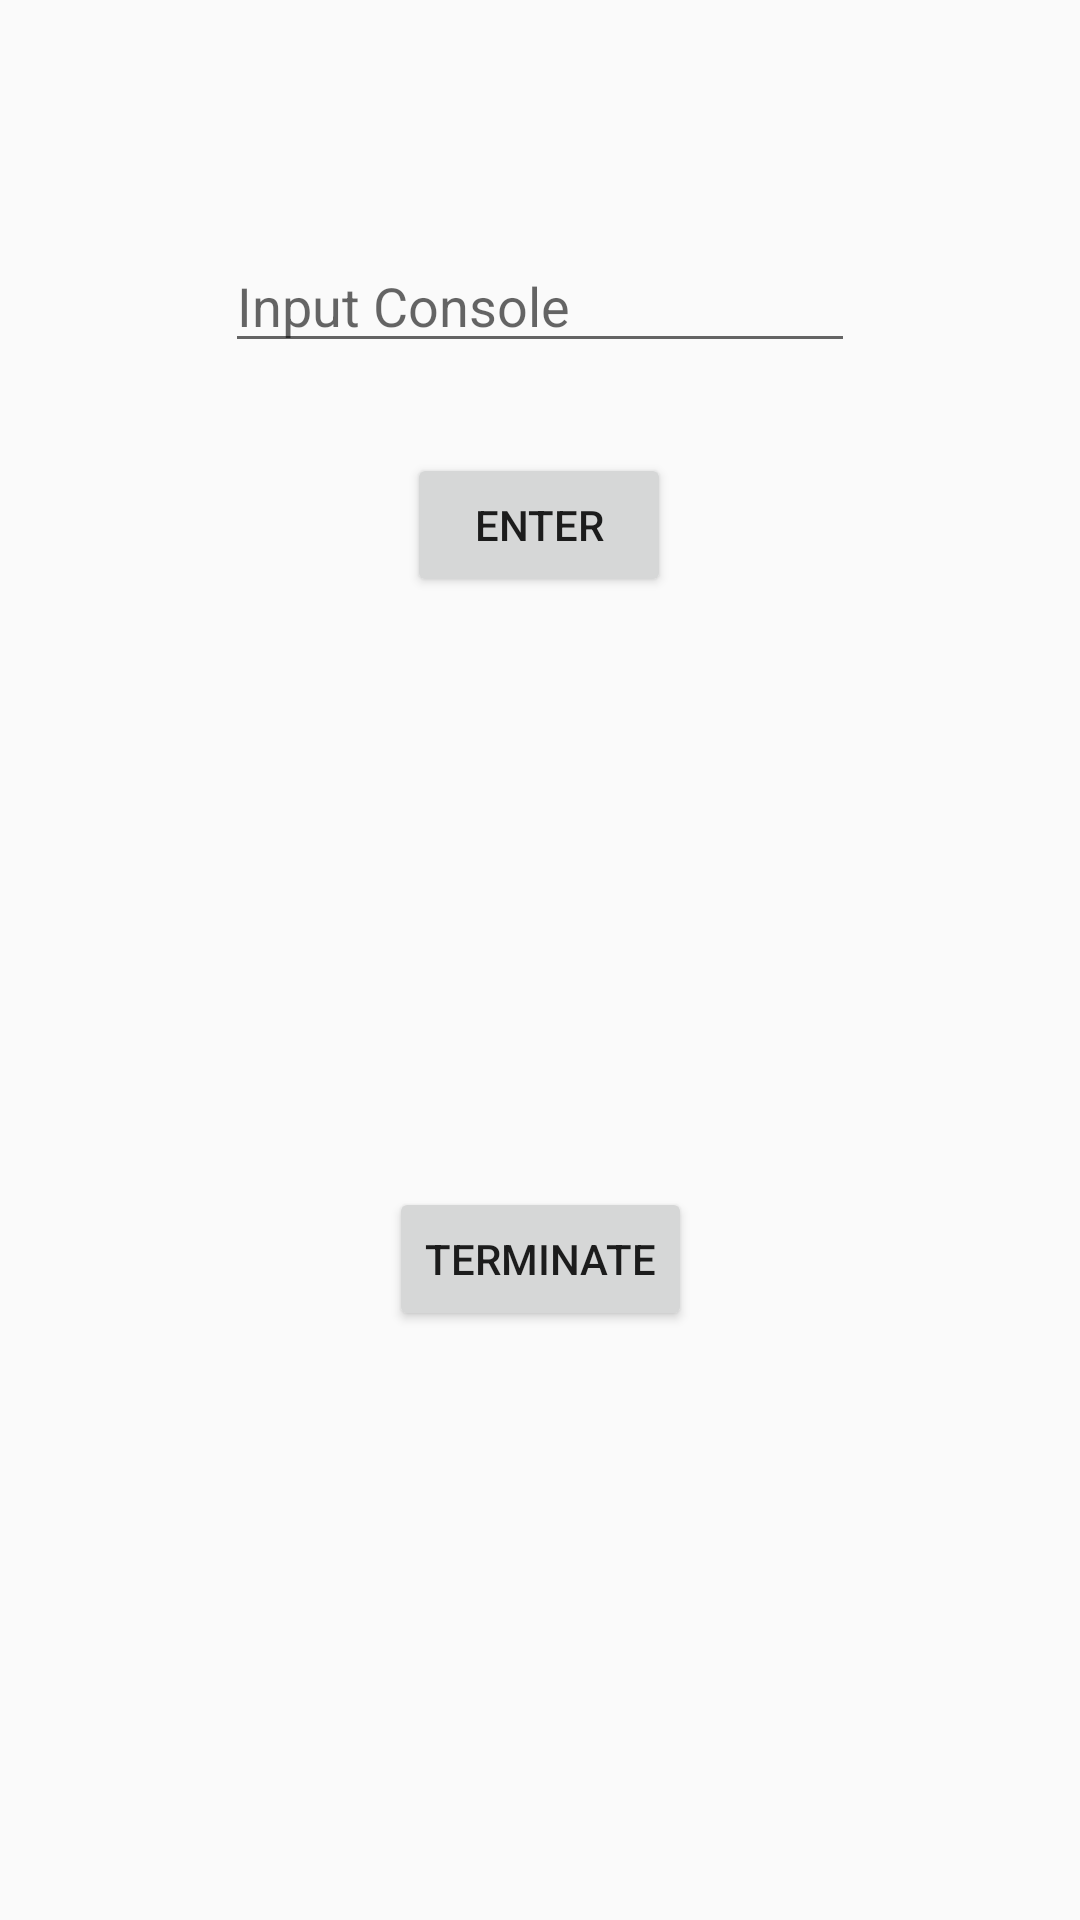

Write the Android layout XML for this screen, with the resource values it uses.
<!-- AndroidManifest.xml: application theme AppTheme -->
<!-- res/layout/activity_code_run.xml -->
<?xml version="1.0" encoding="utf-8"?>
<androidx.constraintlayout.widget.ConstraintLayout xmlns:android="http://schemas.android.com/apk/res/android"
    xmlns:app="http://schemas.android.com/apk/res-auto"
    xmlns:tools="http://schemas.android.com/tools"
    android:layout_width="match_parent"
    android:layout_height="match_parent"
    tools:context=".activities.CodeRunActivity">

    <EditText
        android:id="@+id/userInputEditText"
        android:layout_width="wrap_content"
        android:layout_height="wrap_content"
        android:ems="10"
        android:hint="Input Console"
        android:inputType="textPersonName"
        app:layout_constraintBottom_toBottomOf="parent"
        app:layout_constraintEnd_toEndOf="parent"
        app:layout_constraintHorizontal_bias="0.499"
        app:layout_constraintStart_toStartOf="parent"
        app:layout_constraintTop_toTopOf="parent"
        app:layout_constraintVertical_bias="0.133" />

    <Button
        android:id="@+id/enterButton"
        android:layout_width="wrap_content"
        android:layout_height="wrap_content"
        android:onClick="terminate"
        android:text="Terminate"
        app:layout_constraintBottom_toBottomOf="parent"
        app:layout_constraintEnd_toEndOf="parent"
        app:layout_constraintStart_toStartOf="parent"
        app:layout_constraintTop_toBottomOf="@+id/terminateButton" />

    <Button
        android:id="@+id/terminateButton"
        android:layout_width="wrap_content"
        android:layout_height="wrap_content"
        android:layout_marginTop="4dp"
        android:text="Enter"
        app:layout_constraintBottom_toBottomOf="parent"
        app:layout_constraintEnd_toEndOf="parent"
        app:layout_constraintHorizontal_bias="0.499"
        app:layout_constraintStart_toStartOf="parent"
        app:layout_constraintTop_toBottomOf="@+id/userInputEditText"
        app:layout_constraintVertical_bias="0.056" />
</androidx.constraintlayout.widget.ConstraintLayout>
<!-- resources referenced by this layout -->
<resources>
  <style name="AppTheme" parent="Theme.AppCompat.Light.NoActionBar">
          
          <item name="colorPrimary">#3C54DA</item>
          <item name="colorPrimaryDark">#09065A</item>
          <item name="colorAccent">#0A9DDF</item>
      </style>
</resources>
